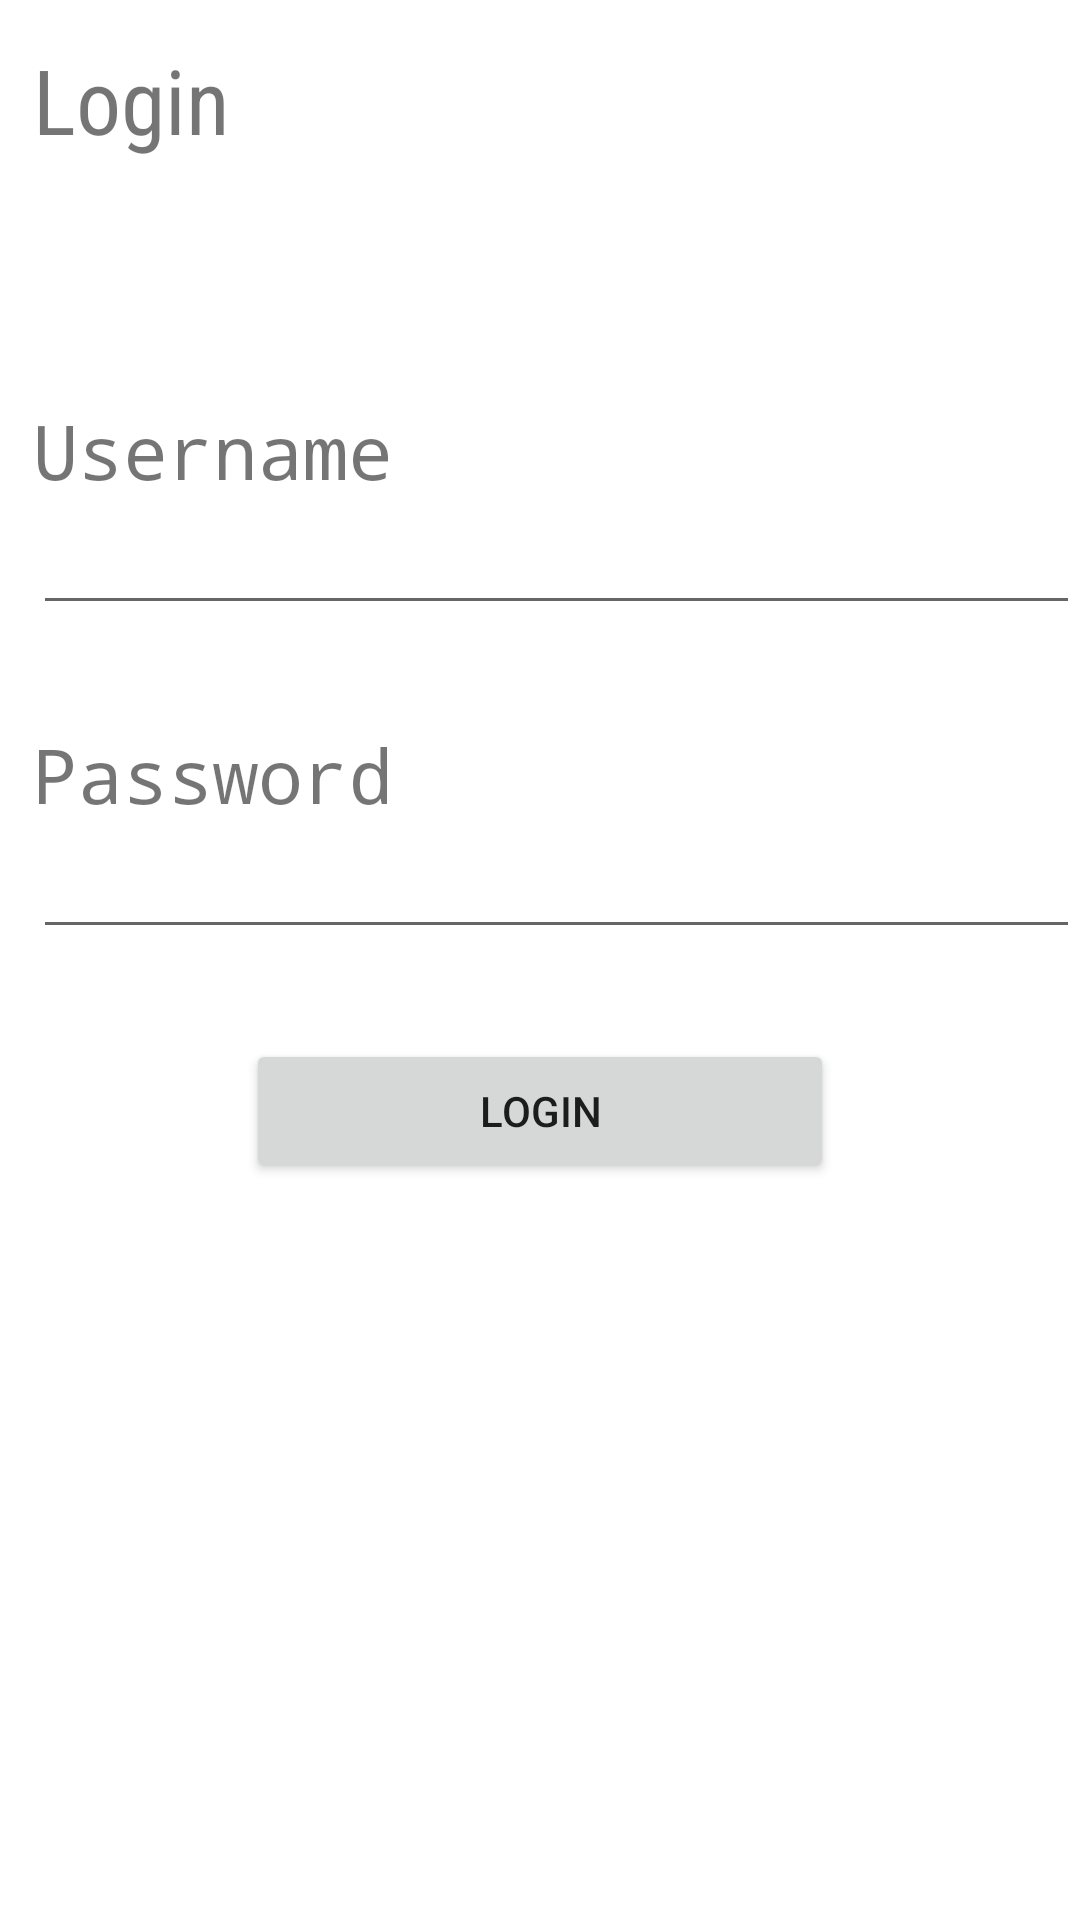

Here is an Android app screen rendered from its layout file. Give the layout XML and the strings, colors and styles it references.
<!-- AndroidManifest.xml: application theme Theme.Formulaire -->
<!-- res/layout/activity_main.xml -->
<?xml version="1.0" encoding="utf-8"?>
<RelativeLayout xmlns:android="http://schemas.android.com/apk/res/android"
    xmlns:app="http://schemas.android.com/apk/res-auto"
    xmlns:tools="http://schemas.android.com/tools"
    android:layout_width="match_parent"
    android:layout_height="match_parent"
    tools:context=".MainActivity">

    <TextView
        android:id="@+id/tv_login"
        android:layout_width="wrap_content"
        android:layout_height="wrap_content"
        android:layout_alignParentLeft="true"
        android:layout_alignParentStart="true"
        android:layout_alignParentTop="true"
        android:layout_marginLeft="11dp"
        android:layout_marginStart="11dp"
        android:layout_marginTop="13dp"
        android:text="Login"
        android:fontFamily="sans-serif-condensed"
        android:textSize="30sp"/>



    <TextView
        android:id="@+id/tv_username"
        android:layout_width="wrap_content"
        android:layout_height="wrap_content"
        android:layout_alignLeft="@+id/tv_login"
        android:layout_alignStart="@+id/tv_login"
        android:layout_below="@+id/tv_login"
        android:layout_marginTop="80dp"
        android:fontFamily="monospace"
        android:text="Username"
        android:textSize="25sp" />

    <EditText
        android:id="@+id/et_username"
        android:layout_width="wrap_content"
        android:layout_height="wrap_content"
        android:layout_below="@+id/tv_username"
        android:ems="17"
        android:layout_alignLeft="@+id/tv_username" />



    <TextView
        android:id="@+id/tv_password"
        android:layout_width="wrap_content"
        android:layout_height="wrap_content"
        android:layout_alignLeft="@+id/et_username"
        android:layout_alignStart="@+id/et_username"
        android:layout_below="@+id/et_username"
        android:layout_marginTop="33dp"
        android:fontFamily="monospace"
        android:text="Password"
        android:textSize="25sp" />

    <EditText
        android:id="@+id/et_password"
        android:layout_width="wrap_content"
        android:layout_height="wrap_content"
        android:inputType="textPassword"
        android:ems="17"
        android:layout_below="@+id/tv_password"
        android:layout_alignLeft="@+id/tv_password" />


    <Button
        android:id="@+id/btn_login"
        android:layout_height="wrap_content"
        android:layout_width="wrap_content"
        android:layout_below="@id/et_password"
        android:layout_centerInParent="true"
        android:ems="12"
        android:layout_marginTop="30dp"
        android:text="Login"/>


</RelativeLayout>
<!-- resources referenced by this layout -->
<resources>
  <style name="Theme.Formulaire" parent="Theme.MaterialComponents.DayNight.DarkActionBar">
          
          <item name="colorPrimary">@color/purple_500</item>
          <item name="colorPrimaryVariant">@color/purple_700</item>
          <item name="colorOnPrimary">@color/white</item>
          
          <item name="colorSecondary">@color/teal_200</item>
          <item name="colorSecondaryVariant">@color/teal_700</item>
          <item name="colorOnSecondary">@color/black</item>
          
          <item name="android:statusBarColor" tools:targetApi="l">?attr/colorPrimaryVariant</item>
          
      </style>
  <!-- not gathered from this repository: default colours our renderer supplied (Android Studio template values) -->
  <color name="purple_500">#FF6200EE</color>
  <color name="purple_700">#FF3700B3</color>
  <color name="teal_200">#FF03DAC5</color>
  <color name="teal_700">#FF018786</color>
  <color name="black">#FF000000</color>
  <color name="white">#FFFFFFFF</color>
</resources>
